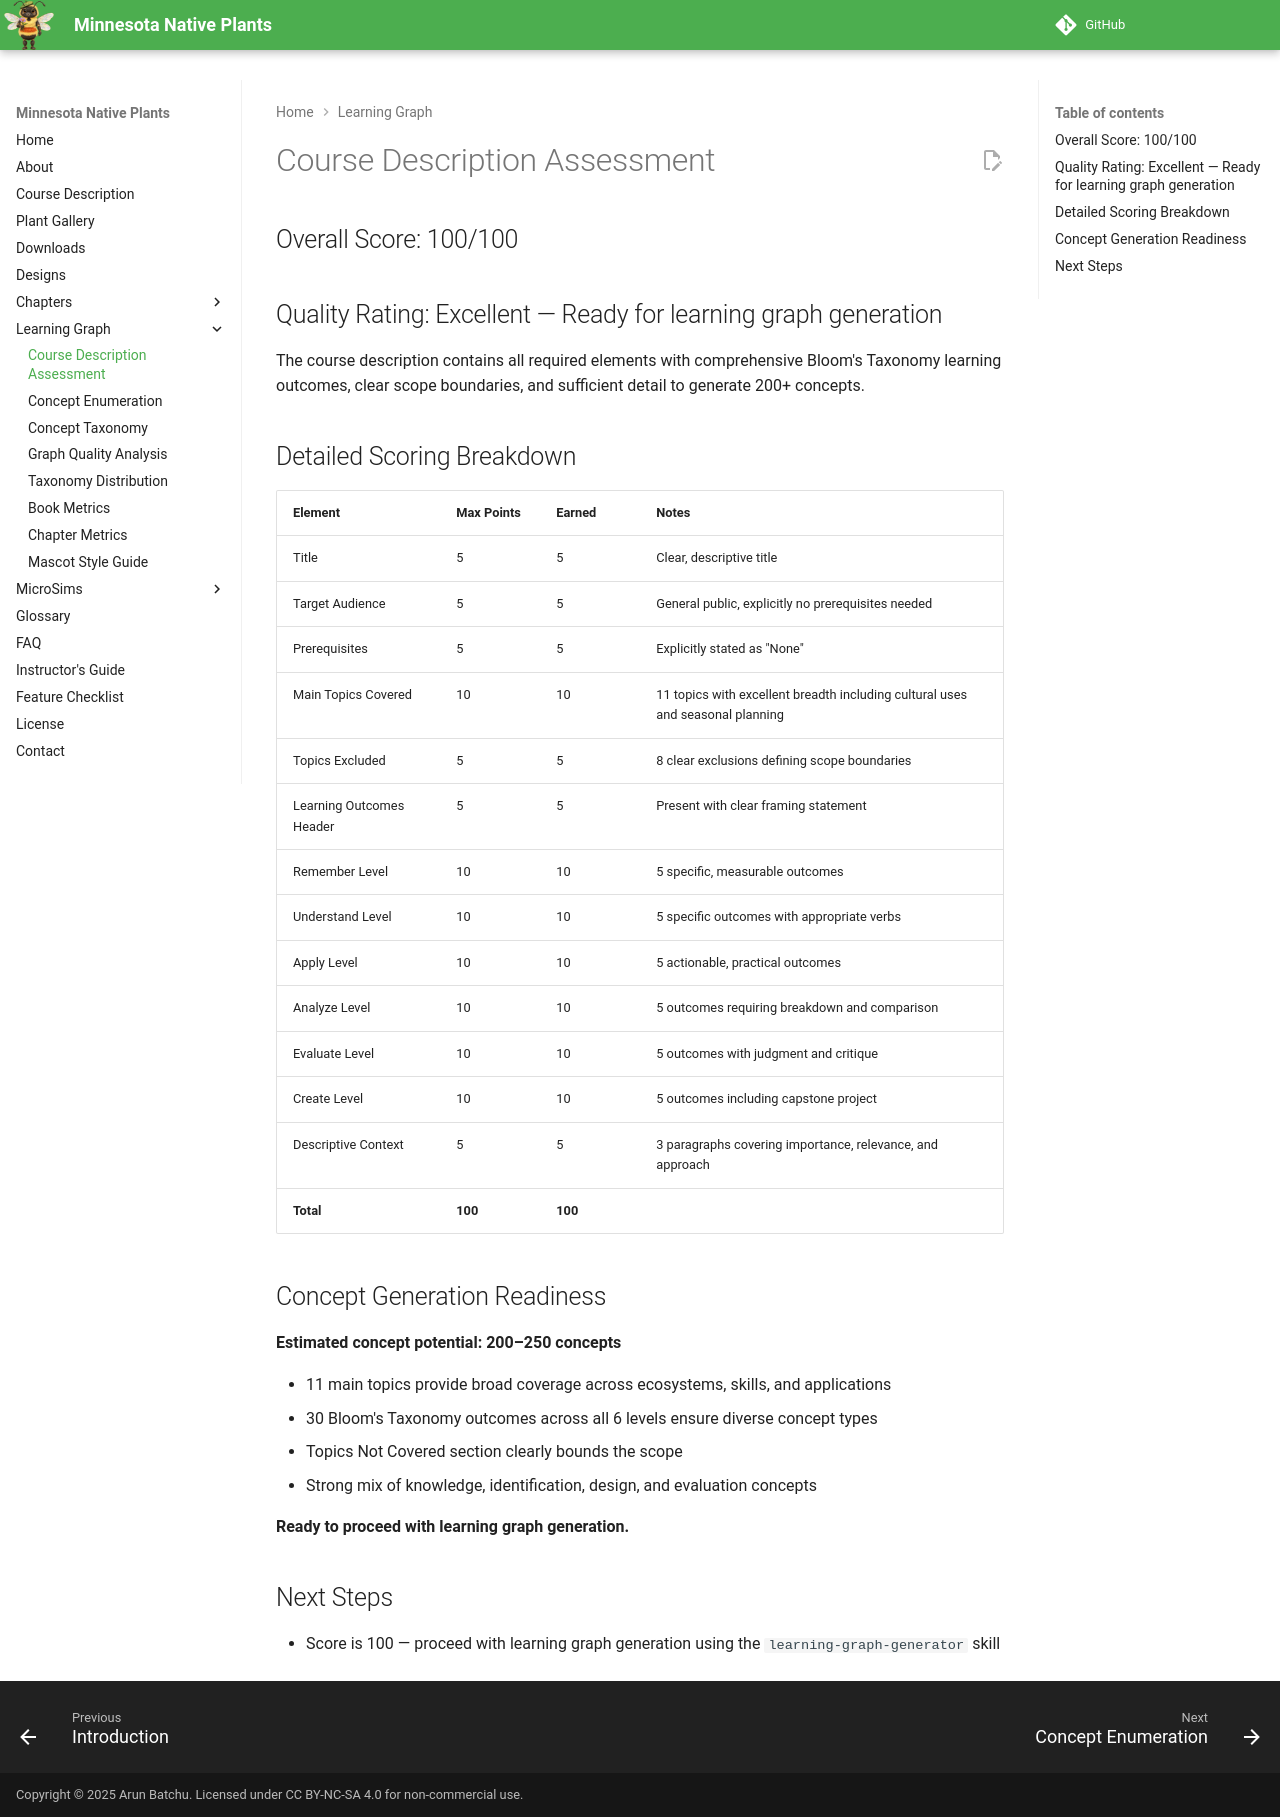

repository: arunbatchu/minnesota-native-plants · page: learning-graph/course-description-assessment/index.html · generator: mkdocs

# Course Description Assessment

## Overall Score: 100/100

## Quality Rating: Excellent — Ready for learning graph generation

The course description contains all required elements with comprehensive Bloom's Taxonomy learning outcomes, clear scope boundaries, and sufficient detail to generate 200+ concepts.

## Detailed Scoring Breakdown

| Element | Max Points | Earned | Notes |
|---------|-----------|--------|-------|
| Title | 5 | 5 | Clear, descriptive title |
| Target Audience | 5 | 5 | General public, explicitly no prerequisites needed |
| Prerequisites | 5 | 5 | Explicitly stated as "None" |
| Main Topics Covered | 10 | 10 | 11 topics with excellent breadth including cultural uses and seasonal planning |
| Topics Excluded | 5 | 5 | 8 clear exclusions defining scope boundaries |
| Learning Outcomes Header | 5 | 5 | Present with clear framing statement |
| Remember Level | 10 | 10 | 5 specific, measurable outcomes |
| Understand Level | 10 | 10 | 5 specific outcomes with appropriate verbs |
| Apply Level | 10 | 10 | 5 actionable, practical outcomes |
| Analyze Level | 10 | 10 | 5 outcomes requiring breakdown and comparison |
| Evaluate Level | 10 | 10 | 5 outcomes with judgment and critique |
| Create Level | 10 | 10 | 5 outcomes including capstone project |
| Descriptive Context | 5 | 5 | 3 paragraphs covering importance, relevance, and approach |
| **Total** | **100** | **100** | |

## Concept Generation Readiness

**Estimated concept potential: 200–250 concepts**

- 11 main topics provide broad coverage across ecosystems, skills, and applications
- 30 Bloom's Taxonomy outcomes across all 6 levels ensure diverse concept types
- Topics Not Covered section clearly bounds the scope
- Strong mix of knowledge, identification, design, and evaluation concepts

**Ready to proceed with learning graph generation.**

## Next Steps

- Score is 100 — proceed with learning graph generation using the `learning-graph-generator` skill
